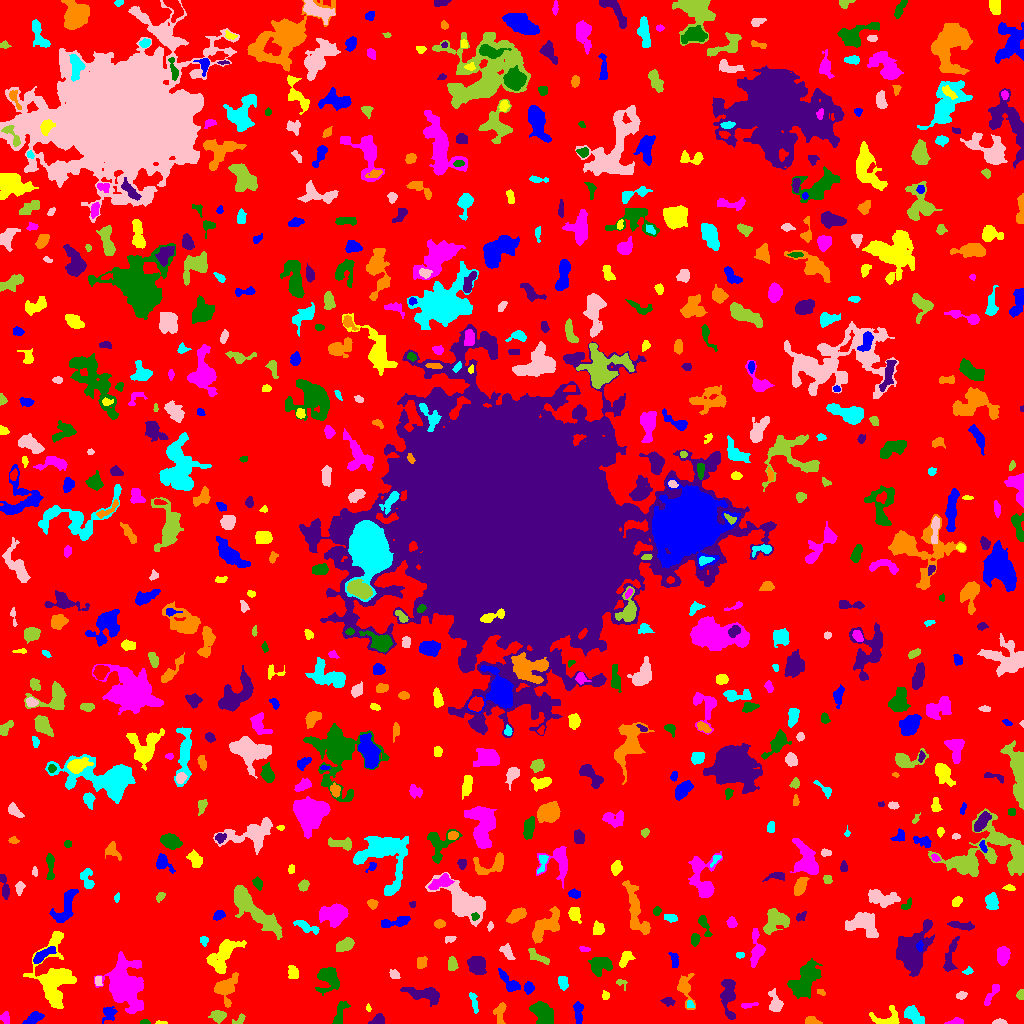

Source data for this figure (header and first rows):
ID, X, Y, A, B, theta, total_flux, mu_max, mu_median, mu_mean, R_fwhm, R_e, R10, R90, x_start, x_end, y_start, y_end, area, greylevel
0, 523.5, 513.5, 306, 301.6, 0.9569, 1033972, 17.0, 1.0, 1.361, 3.568, 218.9, 84.29, 366.6, 0, 1023, 0, 1023, 759724, 1.361
1, 33.38, 4.992, 4.36, 2.132, 0.5604, 243.0, 3.0, 1.0, 1.397, 5.14, 3.827, 1.596, 5.836, 22, 44, 0, 12, 174, 5.397
2, 160.8, 0.7049, 3.397, 0.7593, -0.04769, 61.0, 4.0, 2.0, 1.605, 2.821, 1.954, 0.5642, 2.764, 155, 167, 0, 3, 38, 5.605
3, 955.6, 1.586, 4.169, 1.467, 0.09512, 290.0, 7.0, 3.0, 3.258, 3.338, 2.821, 1.128, 4.549, 944, 963, 0, 6, 89, 6.258
4, 144.7, 1.046, 1.951, 1.014, 0.01593, 65.0, 5.0, 1.0, 1.444, 1.784, 1.693, 0.5642, 2.764, 140, 150, 0, 4, 45, 5.444
5, 728.1, 27.51, 10.31, 3.386, -1.519, 1152, 8.0, 2.0, 2.837, 5.754, 6.05, 2.185, 9.853, 720, 735, 4, 44, 406, 5.837
6, 812.3, 2.388, 2.898, 1.984, -0.3377, 147.0, 4.0, 1.0, 1.4, 3.868, 2.706, 0.9772, 4.334, 805, 822, 0, 7, 105, 5.4
7, 912.4, 8.909, 5.602, 2.87, -0.7183, 933.0, 10.0, 3.0, 3.673, 4.886, 4.514, 1.693, 7.569, 904, 924, 0, 18, 254, 7.673
8, 999.4, 1.066, 3.436, 1.057, 0.0005085, 91.0, 3.0, 1.0, 1.358, 2.985, 2.326, 0.9772, 3.7, 992, 1007, 0, 5, 67, 5.358
9, 239.2, 3.803, 3.73, 1.888, 0.5924, 76.0, 3.0, 1.0, 0.9048, 2.326, 2.257, 0.7979, 3.827, 232, 245, 0, 10, 84, 4.905
10, 449.1, 11.22, 3.481, 2.042, 1.275, 310.0, 5.0, 2.0, 2.65, 4.107, 3.192, 1.382, 5.171, 441, 453, 5, 19, 117, 5.65
11, 578.2, 12.22, 5.849, 2.144, -1.507, 461.0, 7.0, 2.0, 2.665, 3.785, 4.029, 1.493, 6.358, 573, 583, 0, 22, 173, 5.665
12, 887.8, 3.799, 7.377, 3.99, -0.01381, 576.0, 7.0, 2.0, 2.207, 4.184, 4.146, 1.596, 7.464, 869, 899, 0, 18, 261, 6.207
13, 5.514, 5.631, 2.838, 2.052, -1.311, 111.0, 3.0, 1.0, 1.144, 2.821, 2.764, 0.9772, 4.652, 0, 9, 0, 12, 97, 5.144
14, 339.8, 9.747, 7.435, 2.487, 1.207, 376.0, 4.0, 2.0, 1.88, 6.232, 4.549, 1.871, 7.136, 332, 350, 0, 22, 200, 4.88
15, 378.3, 2.839, 2.59, 2.206, 0.1899, 223.0, 5.0, 2.0, 1.784, 3.868, 2.877, 1.128, 4.406, 368, 384, 0, 10, 125, 5.784
16, 500.1, 12, 5.27, 2.604, 1.418, 284.0, 5.0, 1.0, 1.614, 3.29, 3.949, 1.382, 6.817, 493, 506, 0, 21, 176, 4.614
17, 473.8, 21.98, 5.994, 1.582, -1.346, 222.0, 4.0, 2.0, 1.82, 5.109, 3.785, 1.262, 5.585, 469, 478, 10, 31, 122, 4.82
18, 775.4, 20.27, 5.434, 3.015, -1.299, 509.0, 6.0, 2.0, 2.356, 5.14, 4.37, 1.596, 7.203, 768, 783, 12, 35, 216, 5.356
19, 218.3, 7.454, 3.445, 2.591, 0.002359, 513.0, 8.0, 3.0, 3.147, 4.37, 3.656, 1.382, 6.024, 208, 226, 0, 13, 163, 6.147
20, 299, 16.55, 2.055, 1.696, -0.8518, 128.0, 5.0, 2.0, 2.032, 2.585, 2.111, 0.7979, 3.7, 295, 303, 11, 20, 63, 6.032
21, 109, 10.34, 4.246, 3.305, 0.9991, 362.0, 5.0, 2.0, 2.168, 4.26, 4.029, 1.493, 6.408, 102, 117, 0, 17, 167, 5.168
22, 368.5, 15.44, 1.851, 0.718, -1.508, 36.0, 3.0, 1.0, 1.0, 1.871, 1.382, 0.5642, 2.326, 366, 371, 12, 20, 36, 5.0
23, 748.3, 17.83, 4.486, 1.316, 0.159, 122.0, 3.0, 1.0, 1.525, 3.241, 2.585, 1.128, 4.334, 741, 758, 15, 21, 80, 6.525
24, 542.1, 10.98, 6.248, 4.197, -0.863, 1971, 14.0, 5.0, 4.867, 5.528, 5.997, 2.185, 9.508, 529, 553, 0, 22, 405, 7.867
25, 668.2, 21.9, 3.076, 1.92, -0.1285, 200.0, 5.0, 2.0, 2.105, 2.932, 2.932, 0.9772, 4.82, 660, 675, 17, 26, 95, 5.105
26, 225.2, 35.58, 6.527, 4.763, 1.158, 2045, 16.0, 4.0, 5.151, 5.293, 5.412, 2.111, 9.756, 214, 238, 16, 51, 397, 7.151
27, 690.2, 18.37, 2.075, 1.738, -1.121, 82.0, 3.0, 1.0, 1.519, 2.706, 2.257, 0.7979, 3.656, 687, 694, 16, 23, 54, 6.519
28, 961.2, 28.26, 2.784, 1.886, 0.3497, 168.0, 4.0, 2.0, 2.154, 4.37, 2.877, 1.128, 4.37, 956, 967, 24, 32, 78, 5.154
29, 1021, 28.75, 2.33, 1.598, 1.537, 160.0, 5.0, 2.0, 2.254, 3.141, 2.459, 0.9772, 3.785, 1016, 1023, 24, 34, 71, 6.254
30, 11.43, 28.59, 5.65, 3.99, -0.9696, 439.0, 5.0, 2.0, 2.1, 4.297, 4.514, 1.596, 7.225, 0, 22, 18, 39, 209, 5.1
31, 529, 35.76, 2.543, 1.809, 1.506, 287.0, 8.0, 2.0, 2.633, 3.038, 2.585, 0.9772, 4.37, 524, 534, 29, 42, 109, 7.633
32, 605.2, 27.73, 2.01, 1.591, -1.418, 103.0, 4.0, 1.0, 1.661, 2.985, 2.185, 0.7979, 3.656, 602, 609, 24, 33, 62, 5.661
33, 991.3, 28.93, 7.575, 1.791, 1.018, 291.0, 3.0, 2.0, 1.902, 5.781, 4.146, 1.693, 6.18, 984, 999, 18, 39, 153, 4.902
34, 327.9, 45.6, 6.452, 5.268, 1.506, 1329, 8.0, 3.0, 3.273, 7.756, 6.129, 2.394, 9.558, 315, 339, 28, 56, 406, 6.273
35, 425.7, 29.05, 9.418, 3.273, -0.2016, 1039, 8.0, 2.0, 2.617, 5.499, 5.781, 2.111, 9.674, 400, 439, 17, 36, 397, 5.617
36, 820.9, 31.36, 2.302, 1.431, -0.3681, 109.0, 4.0, 2.0, 2.224, 3.568, 2.326, 0.7979, 3.478, 817, 825, 28, 34, 49, 5.224
37, 562.9, 41.51, 3.331, 2.202, -1.355, 471.0, 8.0, 3.0, 3.709, 4.37, 3.385, 1.262, 5.382, 558, 568, 33, 47, 127, 6.709
38, 98.15, 43.19, 2.667, 1.75, -1.441, 110.0, 3.0, 2.0, 1.594, 3.385, 2.706, 0.9772, 4.146, 95, 102, 38, 47, 69, 6.594
39, 621.2, 40.3, 3.186, 1.984, -0.5914, 122.0, 4.0, 2.0, 1.821, 3.523, 2.585, 0.9772, 4.068, 616, 627, 33, 44, 67, 4.821
40, 154.2, 56.77, 9.011, 3.794, 1.506, 907.0, 7.0, 2.0, 2.445, 5.202, 5.585, 2.034, 9.202, 147, 164, 32, 79, 371, 6.445
41, 508.2, 41.57, 7.827, 2.42, -0.8814, 288.0, 4.0, 1.0, 1.236, 5.293, 4.107, 1.596, 6.531, 498, 520, 32, 55, 233, 5.236
42, 292.6, 51.36, 2.852, 2.318, -1.38, 181.0, 4.0, 1.0, 1.351, 3.613, 3.038, 1.128, 5.323, 288, 298, 45, 58, 134, 5.351
43, 124.4, 37.59, 12.06, 8.135, -1.326, 8295, 20.0, 5.0, 5.908, 8.387, 10.73, 3.827, 18.34, 94, 143, 10, 72, 1404, 7.908
44, 599.9, 57.42, 5.911, 4.253, 0.2749, 769.0, 6.0, 2.0, 2.373, 6.024, 5.557, 2.111, 8.795, 588, 612, 47, 66, 324, 5.373
45, 913.4, 70.9, 13.07, 7.357, 1.195, 2782, 7.0, 2.0, 2.637, 8.938, 9.608, 3.523, 15.6, 896, 934, 47, 104, 1055, 5.637
46, 685.1, 35.25, 8.047, 3.401, -1.377, 606.0, 5.0, 2.0, 2.119, 5.528, 4.983, 1.954, 8.368, 677, 695, 14, 50, 286, 5.119
47, 968.2, 52.35, 2.545, 1.6, 0.2545, 86.0, 3.0, 1.0, 1.433, 2.877, 2.394, 0.7979, 3.827, 962, 973, 49, 57, 60, 5.433
48, 394.5, 48.69, 2.612, 1.795, -0.6258, 139.0, 4.0, 1.0, 1.598, 3.7, 2.764, 0.9772, 4.406, 389, 400, 45, 54, 87, 5.598
49, 452.4, 59.94, 3.026, 1.925, -1.427, 180.0, 3.0, 1.0, 1.44, 4.297, 3.038, 1.262, 4.72, 448, 458, 53, 67, 125, 5.44
50, 355.5, 57.77, 2.185, 1.851, -1.477, 99.0, 3.0, 1.0, 1.222, 3.192, 2.523, 0.9772, 3.949, 351, 360, 52, 62, 81, 5.222
51, 674.2, 63.37, 4.095, 1.859, -1.392, 353.0, 6.0, 3.0, 3.096, 4.886, 3.432, 1.382, 5.202, 668, 678, 56, 71, 114, 7.096
52, 625.5, 65.59, 4.254, 2.122, 1.145, 230.0, 3.0, 1.0, 1.447, 4.951, 3.523, 1.493, 5.47, 619, 635, 56, 72, 159, 5.447
53, 1003, 67.55, 3.814, 2.659, 1.416, 678.0, 8.0, 3.0, 3.139, 5.412, 4.146, 1.693, 6.482, 997, 1010, 58, 77, 216, 7.139
54, 804.3, 44.62, 9.683, 4.701, 1.024, 2366, 9.0, 3.0, 3.38, 8.019, 7.695, 2.932, 12.64, 787, 822, 25, 65, 700, 6.38
55, 477, 58.18, 4.588, 3.883, -1.029, 1153, 8.0, 4.0, 3.793, 7.203, 5.441, 2.185, 8.444, 467, 486, 49, 67, 304, 6.793
56, 422.2, 59.91, 2.616, 1.718, 1.297, 85.0, 2.0, 1.0, 0.7328, 4.406, 2.585, 1.128, 4.068, 417, 427, 55, 67, 116, 4.733
57, 739.7, 68.39, 2.056, 1.446, -0.02939, 83.0, 3.0, 2.0, 1.596, 2.985, 2.257, 0.7979, 3.478, 736, 744, 65, 71, 52, 6.596
58, 507.3, 70.84, 4.498, 2.357, -0.9686, 319.0, 4.0, 2.0, 2.185, 5.642, 3.868, 1.493, 5.944, 499, 515, 64, 80, 146, 5.185
59, 538.4, 65.98, 6.65, 2.091, -0.4562, 241.0, 4.0, 1.0, 1.409, 4.754, 4.029, 1.382, 6.358, 528, 549, 59, 75, 171, 6.409
... 671 more rows
